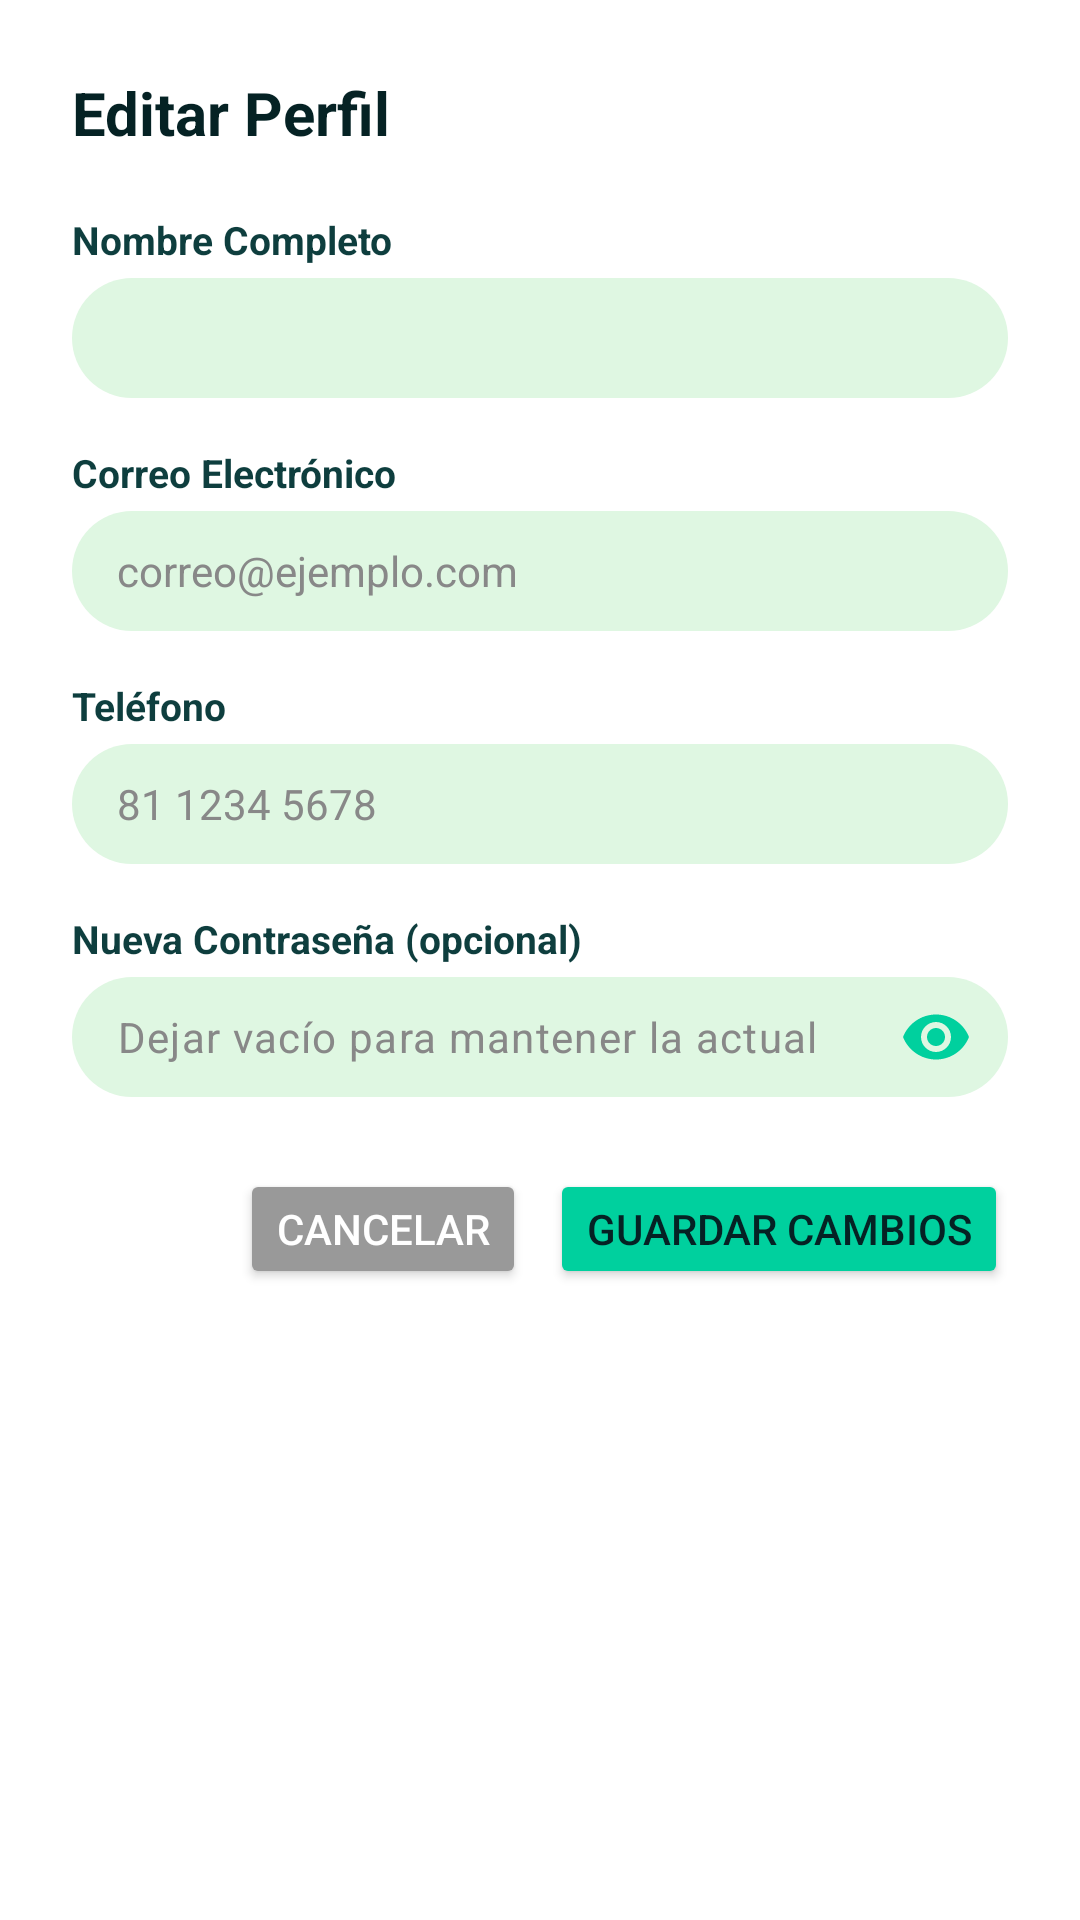

Produce the Android XML layout that renders to this screen, including the resource entries it uses.
<!-- AndroidManifest.xml: application theme Theme.YoCapital -->
<!-- res/layout/dialogo_editar_perfil_gerente.xml -->
<?xml version="1.0" encoding="utf-8"?>
<ScrollView xmlns:android="http://schemas.android.com/apk/res/android"
    xmlns:app="http://schemas.android.com/apk/res-auto"
    android:layout_width="match_parent"
    android:layout_height="wrap_content"
    android:fillViewport="true">

    <LinearLayout
        android:layout_width="match_parent"
        android:layout_height="wrap_content"
        android:background="#FFFFFF"
        android:orientation="vertical"
        android:padding="24dp">

        <TextView
            android:layout_width="wrap_content"
            android:layout_height="wrap_content"
            android:layout_marginBottom="20dp"
            android:text="Editar Perfil"
            android:textColor="#052224"
            android:textSize="20sp"
            android:textStyle="bold" />

        
        <TextView
            android:layout_width="match_parent"
            android:layout_height="wrap_content"
            android:text="Nombre Completo"
            android:textColor="#0E3E3E"
            android:textSize="13sp"
            android:textStyle="bold" />

        <Space
            android:layout_width="match_parent"
            android:layout_height="4dp" />

        <EditText
            android:id="@+id/editNombre"
            android:layout_width="match_parent"
            android:layout_height="40dp"
            android:background="@drawable/bg_input"
            android:backgroundTint="#DFF7E2"
            android:paddingStart="15dp"
            android:textColor="#333"
            android:textColorHint="#888"
            android:textSize="14sp" />

        <Space
            android:layout_width="match_parent"
            android:layout_height="16dp" />

        
        <TextView
            android:layout_width="match_parent"
            android:layout_height="wrap_content"
            android:text="Correo Electrónico"
            android:textColor="#0E3E3E"
            android:textSize="13sp"
            android:textStyle="bold" />

        <Space
            android:layout_width="match_parent"
            android:layout_height="4dp" />

        <EditText
            android:id="@+id/editCorreo"
            android:layout_width="match_parent"
            android:layout_height="40dp"
            android:background="@drawable/bg_input"
            android:backgroundTint="#DFF7E2"
            android:hint="correo@ejemplo.com"
            android:inputType="textEmailAddress"
            android:paddingStart="15dp"
            android:textColor="#333"
            android:textColorHint="#888"
            android:textSize="14sp" />

        <Space
            android:layout_width="match_parent"
            android:layout_height="16dp" />

        
        <TextView
            android:layout_width="match_parent"
            android:layout_height="wrap_content"
            android:text="Teléfono"
            android:textColor="#0E3E3E"
            android:textSize="13sp"
            android:textStyle="bold" />

        <Space
            android:layout_width="match_parent"
            android:layout_height="4dp" />

        <EditText
            android:id="@+id/editTelefono"
            android:layout_width="match_parent"
            android:layout_height="40dp"
            android:background="@drawable/bg_input"
            android:backgroundTint="#DFF7E2"
            android:hint="81 1234 5678"
            android:inputType="phone"
            android:paddingStart="15dp"
            android:textColor="#333"
            android:textColorHint="#888"
            android:textSize="14sp" />

        <Space
            android:layout_width="match_parent"
            android:layout_height="16dp" />

        
        <TextView
            android:layout_width="match_parent"
            android:layout_height="wrap_content"
            android:text="Nueva Contraseña (opcional)"
            android:textColor="#0E3E3E"
            android:textSize="13sp"
            android:textStyle="bold" />

        <Space
            android:layout_width="match_parent"
            android:layout_height="4dp" />

        <com.google.android.material.textfield.TextInputLayout
            android:layout_width="match_parent"
            android:layout_height="wrap_content"
            app:boxBackgroundColor="@android:color/transparent"
            app:boxStrokeWidth="0dp"
            app:boxStrokeWidthFocused="0dp"
            app:endIconMode="password_toggle"
            app:endIconTint="#00D09E"
            app:hintEnabled="false">

            <com.google.android.material.textfield.TextInputEditText
                android:id="@+id/editContrasena"
                android:layout_width="match_parent"
                android:layout_height="40dp"
                android:background="@drawable/bg_input"
                android:backgroundTint="#DFF7E2"
                android:gravity="center_vertical"
                android:hint="Dejar vacío para mantener la actual"
                android:inputType="textPassword"
                android:paddingStart="15dp"
                android:paddingTop="0dp"
                android:paddingEnd="50dp"
                android:paddingBottom="0dp"
                android:textColor="#333"
                android:textColorHint="#888"
                android:textSize="14sp" />
        </com.google.android.material.textfield.TextInputLayout>

        <Space
            android:layout_width="match_parent"
            android:layout_height="24dp" />

        
        <LinearLayout
            android:layout_width="match_parent"
            android:layout_height="wrap_content"
            android:gravity="end"
            android:orientation="horizontal">

            <Button
                android:id="@+id/btnCancelar"
                android:layout_width="wrap_content"
                android:layout_height="40dp"
                android:layout_marginEnd="8dp"
                android:backgroundTint="#999999"
                android:text="Cancelar"
                android:textColor="#FFFFFF" />

            <Button
                android:id="@+id/btnGuardar"
                android:layout_width="wrap_content"
                android:layout_height="40dp"
                android:backgroundTint="#00D09E"
                android:text="Guardar Cambios"
                android:textColor="#052224" />
        </LinearLayout>

    </LinearLayout>

</ScrollView>
<!-- resources referenced by this layout -->
<resources>
  <!-- drawable bg_input (drawable) -->
  <?xml version="1.0" encoding="utf-8"?>
  <shape xmlns:android="http://schemas.android.com/apk/res/android"
      android:shape="rectangle">
  
      <solid android:color="#EAF6F0" />
  
      <corners android:radius="20dp" />
  
  </shape>
  <style name="Theme.YoCapital" parent="Theme.Material3.DayNight.NoActionBar">
          <item name="android:textColorHint">#888</item>
          <item name="colorOnSurface">#888</item>
  
          <item name="colorControlActivated">#00D09E</item>
  
          <item name="colorPrimary">#00D09E</item>
          <item name="colorSurfaceVariant">#222</item>
          <item name="android:navigationBarColor">#222</item>
  
          <item name="colorSecondaryContainer">#e4a</item>
          <item name="colorOnSecondaryContainer">#ddd</item>
          <item name="colorOnSurfaceVariant">#000</item>
      </style>
</resources>
